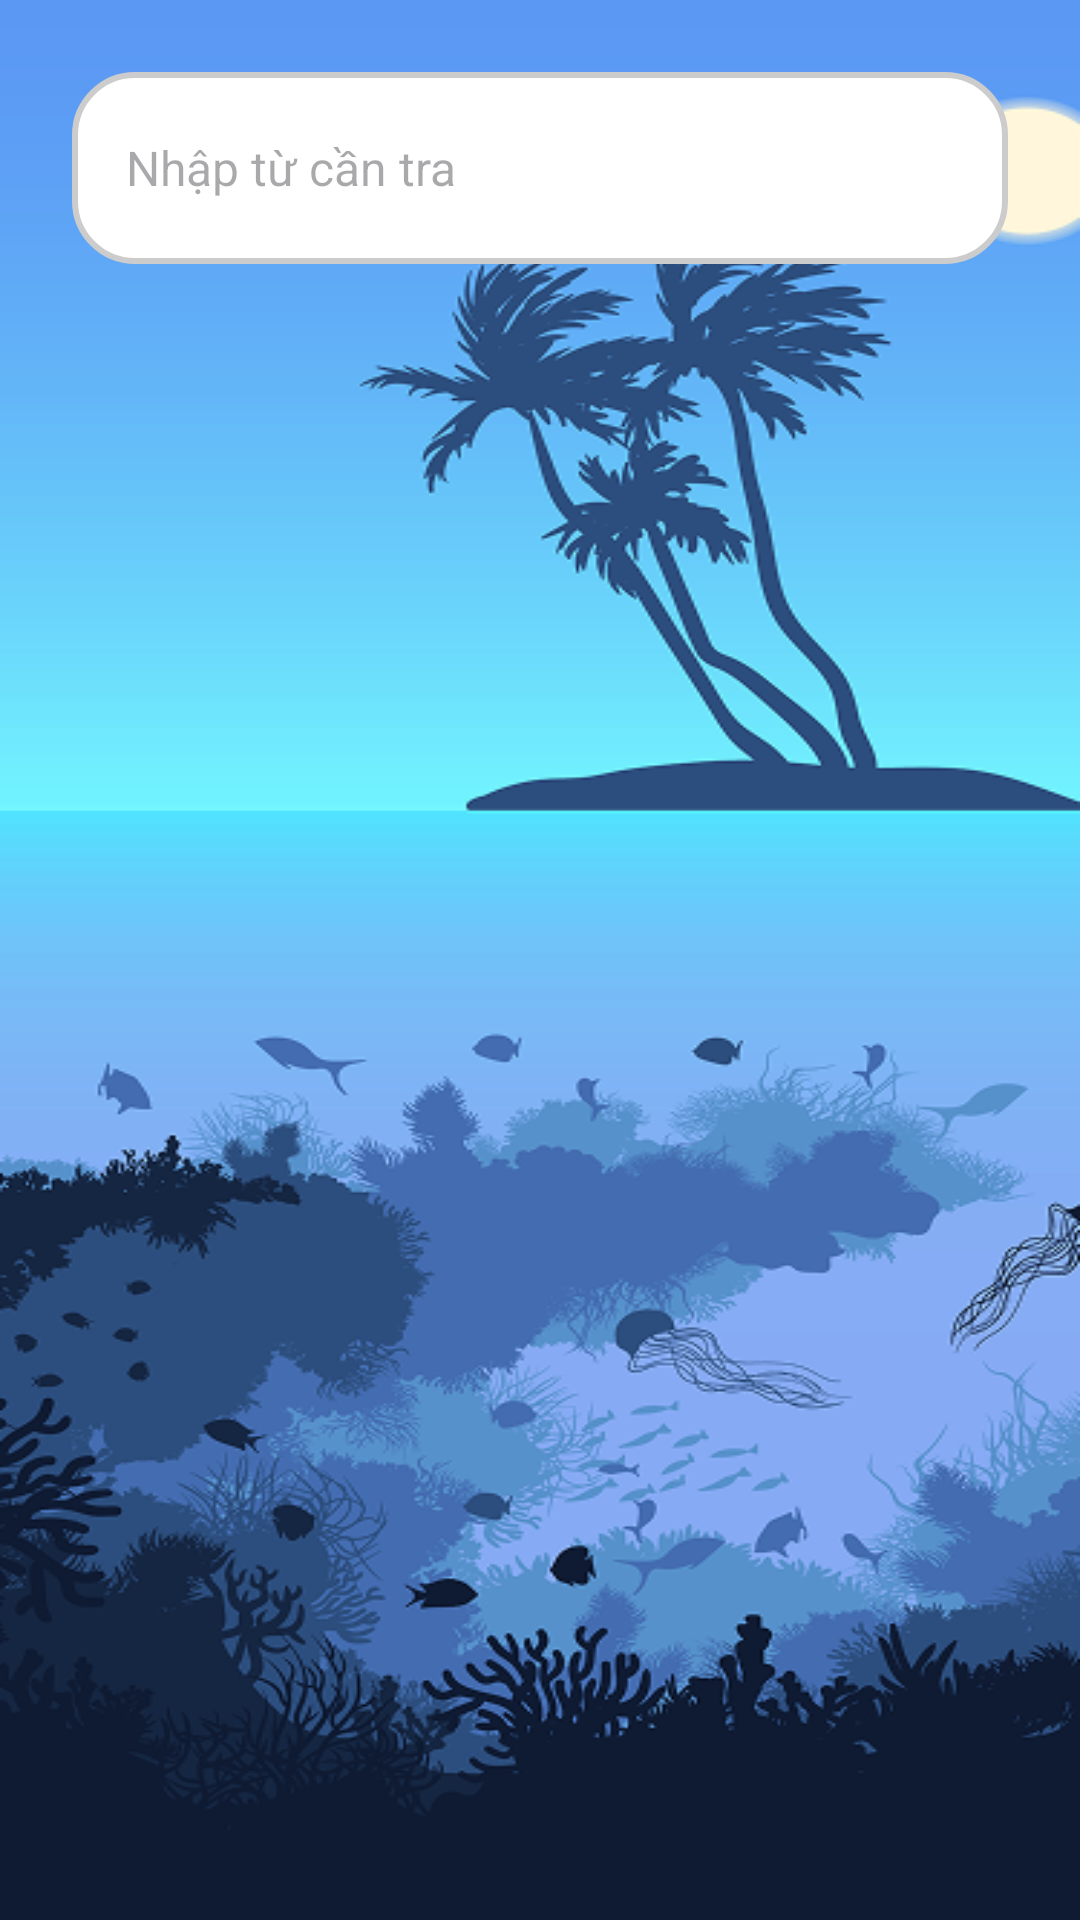

Android layout source for this screen:
<!-- AndroidManifest.xml: application theme Theme.EnglishApp -->
<!-- res/layout/activity_dictionary.xml -->
<?xml version="1.0" encoding="utf-8"?>
<LinearLayout xmlns:android="http://schemas.android.com/apk/res/android"
    android:id="@+id/mainLayout"
    android:layout_width="match_parent"
    android:layout_height="match_parent"
    android:orientation="vertical"
    android:background="@drawable/background_dictionary"
    android:padding="24dp">

    
    <RelativeLayout
        android:layout_width="match_parent"
        android:layout_height="wrap_content"
        android:background="@drawable/search_box_bg"
        android:padding="8dp"
        android:layout_marginBottom="24dp">

        <EditText
            android:id="@+id/edtSearch"
            android:layout_width="match_parent"
            android:layout_height="48dp"
            android:hint="Nhập từ cần tra"
            android:background="@android:color/transparent"
            android:textColor="#000000"
            android:layout_marginLeft="10dp"
            android:textSize="16sp"
            android:paddingEnd="48dp"
            android:inputType="text" />

        <ImageView
            android:id="@+id/imgSearch"
            android:layout_width="24dp"
            android:layout_height="24dp"
            android:layout_alignParentEnd="true"
            android:layout_centerVertical="true"
            android:layout_marginEnd="12dp"
            android:src="@drawable/search"
            android:contentDescription="Tìm kiếm"
            android:scaleType="fitCenter" />
    </RelativeLayout>

    
    <FrameLayout
        android:id="@+id/fragmentContainer"
        android:layout_width="match_parent"
        android:layout_height="match_parent"/>
</LinearLayout>
<!-- resources referenced by this layout -->
<resources>
  <!-- drawable background_dictionary: png bitmap (drawable, 179348 bytes) -->
  <!-- drawable search_box_bg (drawable) -->
  <shape xmlns:android="http://schemas.android.com/apk/res/android"
      android:shape="rectangle">
  
      
      <solid android:color="#FFFFFF"/>
  
      
      <stroke
          android:width="2dp"
          android:color="#CCCCCC" /> 
  
      
      <corners android:radius="20dp"/>
  
      
      <padding
          android:left="15dp"
          android:top="10dp"
          android:right="10dp"
          android:bottom="10dp"/>
  </shape>
  <style name="Theme.EnglishApp" parent="Base.Theme.EnglishApp" />
  <style name="Base.Theme.EnglishApp" parent="Theme.Material3.DayNight.NoActionBar">
          
          
      </style>
</resources>
